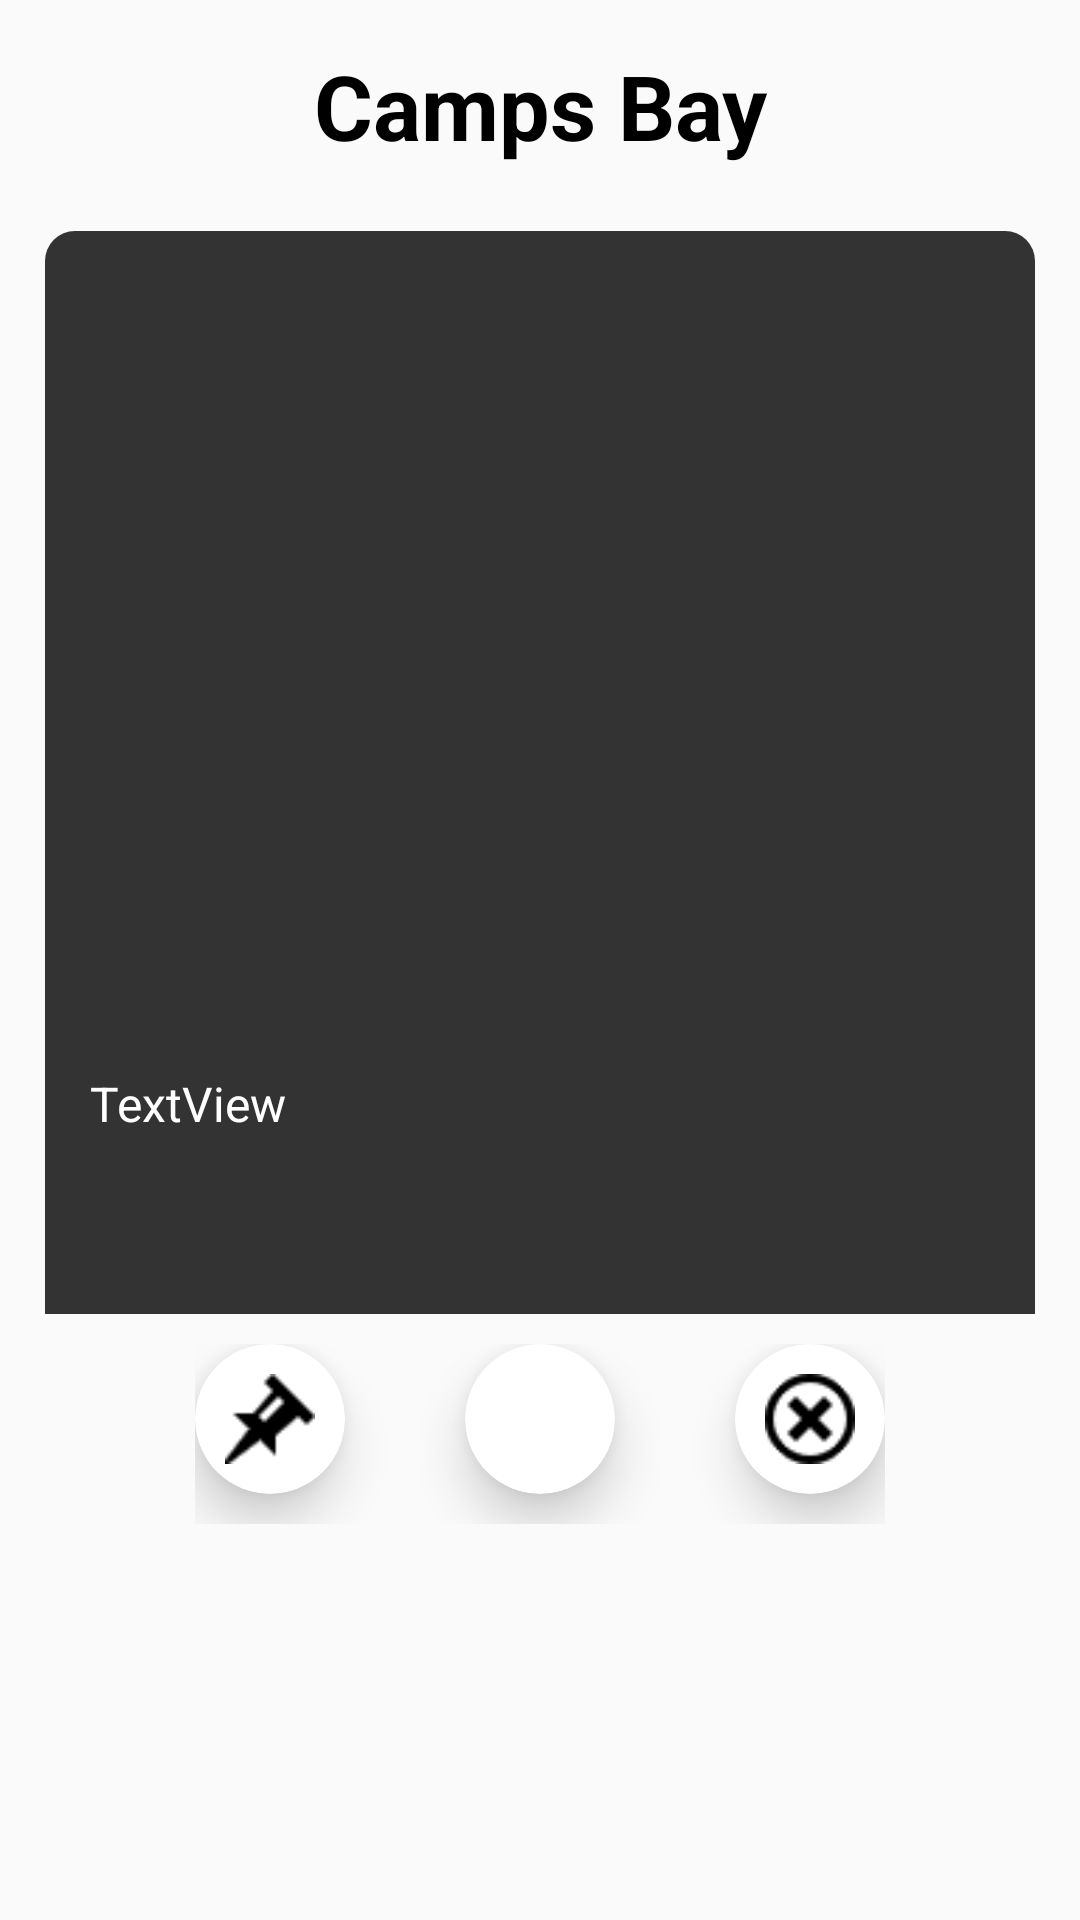

This screen was rendered from an Android layout file. Write that file and the resources it references.
<!-- AndroidManifest.xml: application theme Theme.Opsc7311 -->
<!-- res/layout/view_popup_menu.xml -->
<LinearLayout xmlns:android="http://schemas.android.com/apk/res/android"
    xmlns:app="http://schemas.android.com/apk/res-auto"
    android:layout_width="350dp"
    android:layout_height="520dp"
    android:layout_gravity="center"
    android:background="@color/material_on_background_disabled"
    android:orientation="vertical"
    android:padding="15dp">

    <TextView
        android:id="@+id/txtTitle_view_popup_menu"
        android:layout_width="match_parent"
        android:layout_height="62dp"
        android:layout_gravity="center"
        android:text="Camps Bay"
        android:textAlignment="center"
        android:textColor="@color/black"
        android:textSize="30sp"
        android:textStyle="bold" />

    <LinearLayout
        android:layout_width="match_parent"
        android:layout_height="wrap_content"
        android:background="@drawable/view_popup_menu"
        android:backgroundTint="#333333"
        android:orientation="vertical"
        android:paddingTop="15dp">

        <ImageView
            android:id="@+id/imgView_view_popup_menu"
            android:layout_width="match_parent"
            android:layout_height="250dp"
            android:layout_gravity="center"
            android:scaleType="fitCenter"
            app:srcCompat="@mipmap/test3"></ImageView>


        <TextView
            android:id="@+id/txtDescription_view_popup_menu"
            android:layout_width="match_parent"
            android:layout_height="96dp"
            android:padding="15dp"
            android:text="TextView"
            android:textAlignment="textStart"
            android:textColor="@color/white"
            android:textSize="16sp" />

    </LinearLayout>

    <LinearLayout
        android:layout_width="wrap_content"
        android:layout_height="70dp"
        android:layout_gravity="center"
        android:orientation="horizontal"
        android:paddingTop="10dp">

        <androidx.cardview.widget.CardView
            android:layout_width="50dp"
            android:layout_height="50dp"
            app:cardCornerRadius="75dp"
            app:cardElevation="10dp">


            <ImageView
                android:id="@+id/btnAddToCat_view_popup_menu"
                android:layout_width="30dp"
                android:layout_height="30dp"
                android:layout_gravity="center"
                android:layout_weight="1"
                android:background="@mipmap/pushpin" />
        </androidx.cardview.widget.CardView>

        <androidx.cardview.widget.CardView
            android:layout_width="50dp"
            android:layout_height="50dp"
            android:layout_marginLeft="40dp"
            android:layout_marginRight="40dp"
            app:cardCornerRadius="75dp"
            app:cardElevation="10dp">

            <ImageView
                android:id="@+id/btnAddToGoal_view_popup_menu"
                android:layout_width="wrap_content"
                android:layout_height="30dp"
                android:layout_gravity="center"
                android:layout_weight="1"
                android:background="@mipmap/target" />
        </androidx.cardview.widget.CardView>

        <androidx.cardview.widget.CardView
            android:layout_width="50dp"
            android:layout_height="50dp"
            app:cardCornerRadius="75dp"
            app:cardElevation="10dp">

            <ImageView
                android:id="@+id/btn_close_view_popup_menu"
                android:layout_width="30dp"
                android:layout_height="30dp"
                android:layout_gravity="center"
                android:background="@mipmap/close"
                android:backgroundTint="@color/black"
                app:layout_constraintBottom_toBottomOf="parent" />
        </androidx.cardview.widget.CardView>

    </LinearLayout>

</LinearLayout>
<!-- resources referenced by this layout -->
<resources>
  <!-- drawable view_popup_menu (drawable) -->
  <?xml version="1.0" encoding="utf-8"?>
  <selector xmlns:android="http://schemas.android.com/apk/res/android">
      <item>
          <shape android:shape = "rectangle">
              <corners
                  android:topRightRadius= "10dp"
                  android:topLeftRadius="10dp"/>
          </shape>
      </item>
  </selector>
  <!-- mipmap close: png bitmap (mipmap-mdpi, 854 bytes) -->
  <!-- mipmap pushpin: png bitmap (mipmap-mdpi, 549 bytes) -->
  <style name="Theme.Opsc7311" parent="Theme.AppCompat.Light.NoActionBar">
          
          <item name="colorPrimary">@color/purple_500</item>
          <item name="colorPrimaryVariant">@color/purple_700</item>
          <item name="colorOnPrimary">@color/white</item>
          
          <item name="colorSecondary">@color/teal_200</item>
          <item name="colorSecondaryVariant">@color/teal_700</item>
          <item name="colorOnSecondary">@color/black</item>
          
          <item name="android:statusBarColor" tools:targetApi="l">?attr/colorPrimaryVariant</item>
          
      </style>
  <!-- not gathered from this repository: default colours our renderer supplied (Android Studio template values) -->
  <color name="purple_500">#FF6200EE</color>
  <color name="purple_700">#FF3700B3</color>
  <color name="teal_200">#FF03DAC5</color>
  <color name="teal_700">#FF018786</color>
  <color name="black">#FF000000</color>
  <color name="white">#FFFFFFFF</color>
</resources>
